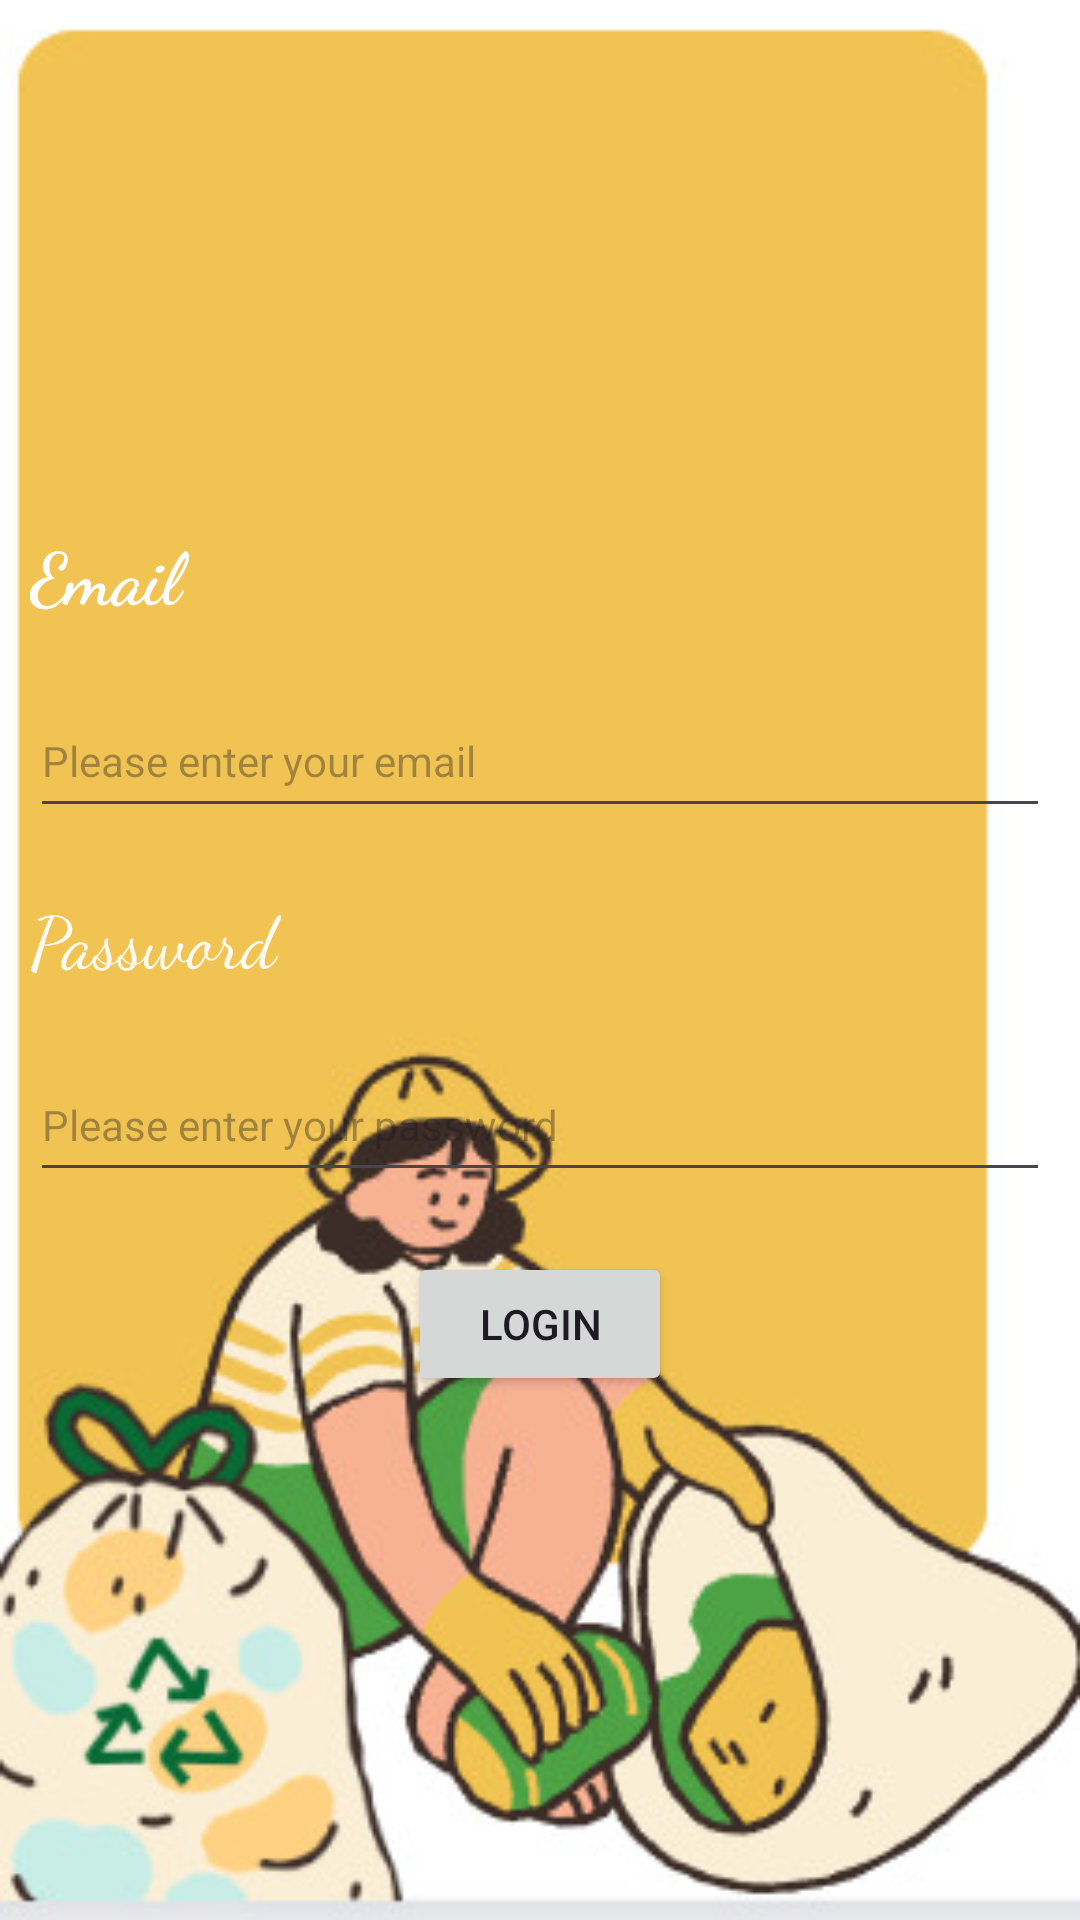

Produce the Android XML layout that renders to this screen, including the resource entries it uses.
<!-- AndroidManifest.xml: application theme Deepsun -->
<!-- res/layout/activity_login.xml -->
<?xml version="1.0" encoding="utf-8"?>
<LinearLayout xmlns:android="http://schemas.android.com/apk/res/android"
    xmlns:app="http://schemas.android.com/apk/res-auto"
    xmlns:tools="http://schemas.android.com/tools"
    android:layout_width="match_parent"
    android:layout_height="match_parent"
    android:layout_margin="10dp"
    android:layout_marginTop="10dp"
    android:orientation="vertical"
    android:gravity="center"
   android:background="@drawable/appp_1"
    tools:context=".LoginActivity">


    <TextView
        android:layout_width="match_parent"
        android:layout_height="wrap_content"
        android:layout_margin="10dp"
        android:layout_marginTop="10dp"

        android:fontFamily="cursive"
        android:text="@string/Email"
        android:textColor="#FFFFFF"
        android:textSize="24sp"
        android:textStyle="bold" />


    <EditText
        android:id="@+id/etEmail"
        android:layout_width="match_parent"
        android:layout_height="wrap_content"
        android:layout_margin="10dp"
        android:layout_marginTop="10dp"
        android:hint="@string/please_enter_your_email"
        android:minHeight="48dp"
        android:textSize="14sp" />

    <TextView
        android:layout_width="match_parent"
        android:layout_height="wrap_content"
        android:layout_gravity="center"
        android:layout_margin="10dp"
        android:layout_marginTop="10dp"
        android:fontFamily="cursive"
        android:text="@string/Password"
        android:textColor="#E8FFFFFF"
        android:textSize="24sp"
         />

    <EditText
        android:id="@+id/etPassword"
        android:layout_width="match_parent"
        android:layout_height="wrap_content"
        android:layout_gravity="center"
        android:layout_margin="10dp"
        android:layout_marginTop="10dp"
        android:hint="@string/please_enter_your_password"
        android:minHeight="48dp"
        android:textSize="14sp" />


    <Button
        android:id="@+id/etButton"
        android:layout_width="wrap_content"
        android:layout_height="wrap_content"
        android:layout_margin="10dp"
        android:layout_marginTop="10dp"
        android:layout_gravity="center"
        android:text="@string/login" />

</LinearLayout>
<!-- resources referenced by this layout -->
<resources>
  <!-- drawable appp_1: jpeg bitmap (drawable, 34584 bytes) -->
  <string name="Email">Email</string>
  <string name="Password">Password</string>
  <string name="login">Login</string>
  <string name="please_enter_your_email">Please enter your email</string>
  <string name="please_enter_your_password">Please enter your password</string>
  <style name="Deepsun" parent="Theme.Material3.DayNight.NoActionBar">
          
          
  
          <item name="colorPrimary">@color/green</item>
  
  
      </style>
</resources>
